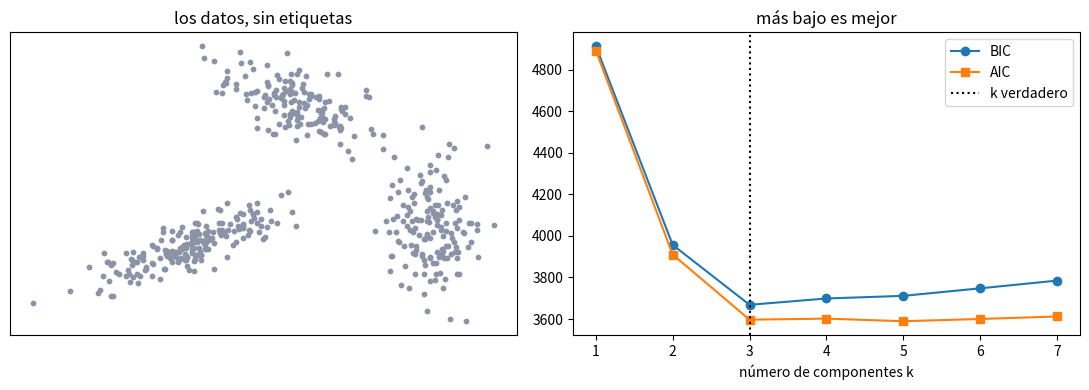

Write the Python code that produced this figure.
"""
¿Cuántas componentes? Con un modelo probabilístico, la pregunta tiene respuesta.

A diferencia de la inercia de k-means -que siempre baja al subir k y por tanto
no sirve para elegirlo-, la verosimilitud de una mixtura se puede penalizar por
el número de parámetros. Eso es el BIC (Schwarz, 1978) y el AIC (Akaike, 1974).

Generamos datos de TRES componentes con formas distintas y comprobamos si los
criterios lo aciertan.

Ejecútalo con:  python code/04-gmm-y-em/gmm_seleccion_bic.py
"""
import numpy as np
import matplotlib.pyplot as plt

rng = np.random.default_rng(7)

# Tres componentes de verdad, con covarianzas deliberadamente distintas
comp = [
    (np.array([0.0, 0.0]), np.array([[1.6, 0.9], [0.9, 0.8]]), 200),
    (np.array([6.0, 1.0]), np.array([[0.4, 0.0], [0.0, 2.4]]), 150),
    (np.array([2.5, 6.0]), np.array([[1.0, -0.6], [-0.6, 1.0]]), 150),
]
X = np.vstack([mu + rng.normal(size=(m, 2)) @ np.linalg.cholesky(S).T
               for mu, S, m in comp])
n, d = X.shape
print(f"Datos: {n} puntos generados por 3 componentes gaussianas.\n")


def log_normal(X, mu, Sigma):
    L = np.linalg.cholesky(Sigma)
    dif = np.linalg.solve(L, (X - mu).T)
    return -0.5 * (X.shape[1] * np.log(2 * np.pi) + 2 * np.log(np.diag(L)).sum()
                   + (dif ** 2).sum(axis=0))


def logsumexp(A, axis):
    m = A.max(axis=axis, keepdims=True)
    return (m + np.log(np.exp(A - m).sum(axis=axis, keepdims=True))).squeeze(axis)


def em(X, k, semilla, iters=200):
    r = np.random.default_rng(semilla)
    mu = X[r.choice(len(X), k, replace=False)]
    Sigma = np.array([np.cov(X, rowvar=False) for _ in range(k)])
    pi = np.full(k, 1.0 / k)
    ll_ant = -np.inf
    for _ in range(iters):
        log_p = np.column_stack([np.log(pi[j]) + log_normal(X, mu[j], Sigma[j])
                                 for j in range(k)])
        ll = logsumexp(log_p, axis=1)
        gamma = np.exp(log_p - ll[:, None])
        total = ll.sum()
        N = gamma.sum(axis=0) + 1e-10
        pi = N / len(X)
        mu = (gamma.T @ X) / N[:, None]
        for j in range(k):
            dif = X - mu[j]
            Sigma[j] = (gamma[:, j, None] * dif).T @ dif / N[j] + 1e-4 * np.eye(d)
        if abs(total - ll_ant) < 1e-7:
            break
        ll_ant = total
    return total


# Parámetros libres de una mixtura completa: pesos (k-1), medias (k*d)
# y covarianzas simétricas (k * d(d+1)/2).
def n_params(k, d):
    return (k - 1) + k * d + k * d * (d + 1) // 2


print(f"{'k':>3} {'nº parámetros':>14} {'log-verosim.':>14} {'BIC':>11} {'AIC':>11}")
ks = range(1, 8)
bics, aics, lls = [], [], []
for k in ks:
    mejor = max(em(X, k, s) for s in range(8))       # 8 arranques, nos quedamos el mejor
    p = n_params(k, d)
    bic = -2 * mejor + p * np.log(n)
    aic = -2 * mejor + 2 * p
    lls.append(mejor)
    bics.append(bic)
    aics.append(aic)
    print(f"{k:3d} {p:14d} {mejor:14.2f} {bic:11.2f} {aic:11.2f}")

k_bic = list(ks)[int(np.argmin(bics))]
k_aic = list(ks)[int(np.argmin(aics))]
print(f"\nBIC elige k = {k_bic}   |   AIC elige k = {k_aic}   |   verdad: k = 3")
print("La log-verosimilitud, en cambio, no deja de subir: por sí sola nunca")
print("elegiría un k finito. La penalización es lo que decide.")

fig, ax = plt.subplots(1, 2, figsize=(11, 4))
ax[0].scatter(X[:, 0], X[:, 1], s=10, c="#8b93a7")
ax[0].set_title("los datos, sin etiquetas")
ax[0].set_xticks([])
ax[0].set_yticks([])
ax[1].plot(list(ks), bics, "o-", label="BIC")
ax[1].plot(list(ks), aics, "s-", label="AIC")
ax[1].axvline(3, ls=":", c="k", label="k verdadero")
ax[1].set_xlabel("número de componentes k")
ax[1].legend()
ax[1].set_title("más bajo es mejor")
plt.tight_layout()
plt.show()
